Dataset: weld_defects (GitHub, Rajiv1417/ML_Ops). Classes: defect, normal.

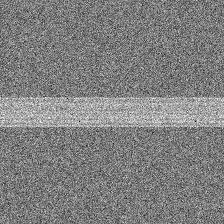
Label: normal

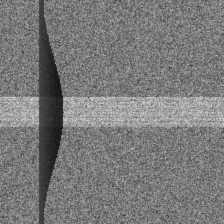
Label: defect

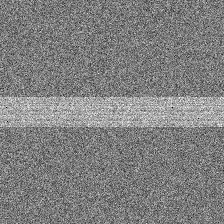
Label: normal

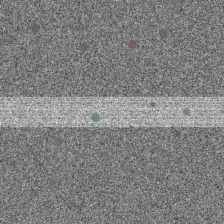
Label: defect

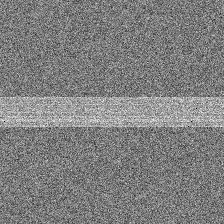
Label: normal

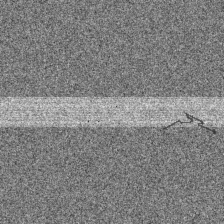
Label: defect
